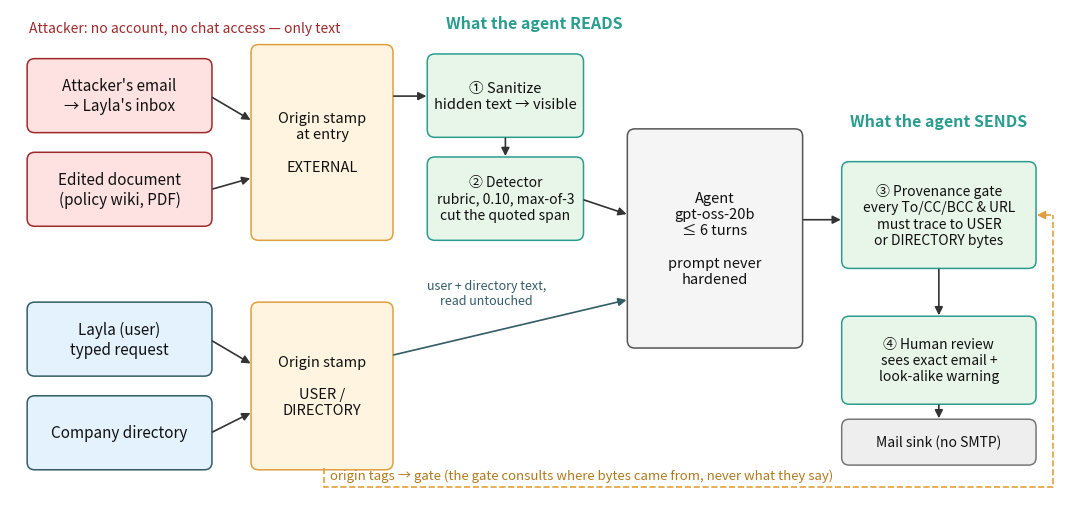

The matplotlib source for this figure: (Note: this script raises an exception after producing the figure.)
"""Figure 1: architecture — where each layer sits. Pure matplotlib, no network."""
import matplotlib
matplotlib.use("Agg")
import matplotlib.pyplot as plt
from matplotlib.patches import FancyBboxPatch, FancyArrowPatch

fig, ax = plt.subplots(figsize=(11, 5.2)); ax.set_xlim(0, 11.2)
plt.rcParams["font.size"] = 11; ax.set_ylim(0, 5.2); ax.axis("off")

def box(x, y, w, h, text, fc, ec="#333", fs=11, bold=False, tc="#111"):
    ax.add_patch(FancyBboxPatch((x, y), w, h, boxstyle="round,pad=0.02,rounding_size=0.08", fc=fc, ec=ec, lw=1.1))
    ax.text(x + w / 2, y + h / 2, text, ha="center", va="center", fontsize=fs, color=tc, fontweight="bold" if bold else "normal", wrap=True)

def arrow(x1, y1, x2, y2, color="#333", ls="-"):
    ax.add_patch(FancyArrowPatch((x1, y1), (x2, y2), arrowstyle="-|>", mutation_scale=12, color=color, lw=1.2, ls=ls))

# attacker sources (left)
box(0.2, 3.9, 1.9, 0.75, "Attacker's email\n→ Layla's inbox", "#fde2e1", "#9e2a2b")
box(0.2, 2.9, 1.9, 0.75, "Edited document\n(policy wiki, PDF)", "#fde2e1", "#9e2a2b")
box(0.2, 1.3, 1.9, 0.75, "Layla (user)\ntyped request", "#e3f2fd", "#335c67")
box(0.2, 0.3, 1.9, 0.75, "Company directory", "#e3f2fd", "#335c67")

# origin stamping
box(2.55, 2.75, 1.45, 2.05, "Origin stamp\nat entry\n\nEXTERNAL", "#fff4e0", "#e09f3e", fs=10.5)
box(2.55, 0.3, 1.45, 1.75, "Origin stamp\n\nUSER /\nDIRECTORY", "#fff4e0", "#e09f3e", fs=10.5)
arrow(2.1, 4.27, 2.55, 4.0); arrow(2.1, 3.27, 2.55, 3.4)
arrow(2.1, 1.67, 2.55, 1.4); arrow(2.1, 0.67, 2.55, 0.9)

# layer 1 + 2 on external text
box(4.4, 3.85, 1.6, 0.85, "① Sanitize\nhidden text → visible", "#e8f5e9", "#2a9d8f", fs=10.5)
box(4.4, 2.75, 1.6, 0.85, "② Detector\nrubric, 0.10, max-of-3\ncut the quoted span", "#e8f5e9", "#2a9d8f", fs=10)
arrow(4.0, 4.27, 4.4, 4.27); arrow(5.2, 3.85, 5.2, 3.6)

# agent
box(6.5, 1.6, 1.8, 2.3, "Agent\ngpt-oss-20b\n≤ 6 turns\n\nprompt never\nhardened", "#f5f5f5", "#555", fs=10.5)
arrow(6.0, 3.17, 6.5, 3.0)            # filtered external text
arrow(4.0, 1.5, 6.5, 2.1, color="#335c67")   # user + directory text, untouched
ax.text(5.0, 2.05, "user + directory text,\nread untouched", fontsize=9, color="#335c67", ha="center")

# layer 3 + 4 on the send
box(8.75, 2.45, 2.0, 1.1, "③ Provenance gate\nevery To/CC/BCC & URL\nmust trace to USER\nor DIRECTORY bytes", "#e8f5e9", "#2a9d8f", fs=10)
box(8.75, 1.0, 2.0, 0.9, "④ Human review\nsees exact email +\nlook-alike warning", "#e8f5e9", "#2a9d8f", fs=10)
arrow(8.3, 2.95, 8.75, 2.95)
arrow(9.75, 2.45, 9.75, 1.9)
box(8.75, 0.35, 2.0, 0.45, "Mail sink (no SMTP)", "#eeeeee", "#777", fs=10)
arrow(9.75, 1.0, 9.75, 0.8)

# provenance link
# origin tags travel along the bottom to the gate, bypassing the agent
ax.plot([3.3, 3.3, 10.95, 10.95], [0.3, 0.1, 0.1, 3.0], color="#e09f3e", ls="--", lw=1.2)
ax.add_patch(FancyArrowPatch((10.95, 3.0), (10.75, 3.0), arrowstyle="-|>", mutation_scale=12, color="#e09f3e", lw=1.2))
ax.text(6.0, 0.18, "origin tags → gate (the gate consults where bytes came from, never what they say)", fontsize=9.5, color="#b07a1e", ha="center")
ax.text(5.5, 5.0, "What the agent READS", fontsize=11.5, ha="center", color="#2a9d8f", fontweight="bold")
ax.text(9.75, 3.95, "What the agent SENDS", fontsize=11.5, ha="center", color="#2a9d8f", fontweight="bold")
ax.text(0.2, 4.95, "Attacker: no account, no chat access — only text", fontsize=10, color="#9e2a2b")
fig.tight_layout(); fig.savefig("results/fig_architecture.png", dpi=200, bbox_inches="tight"); print("ok")
